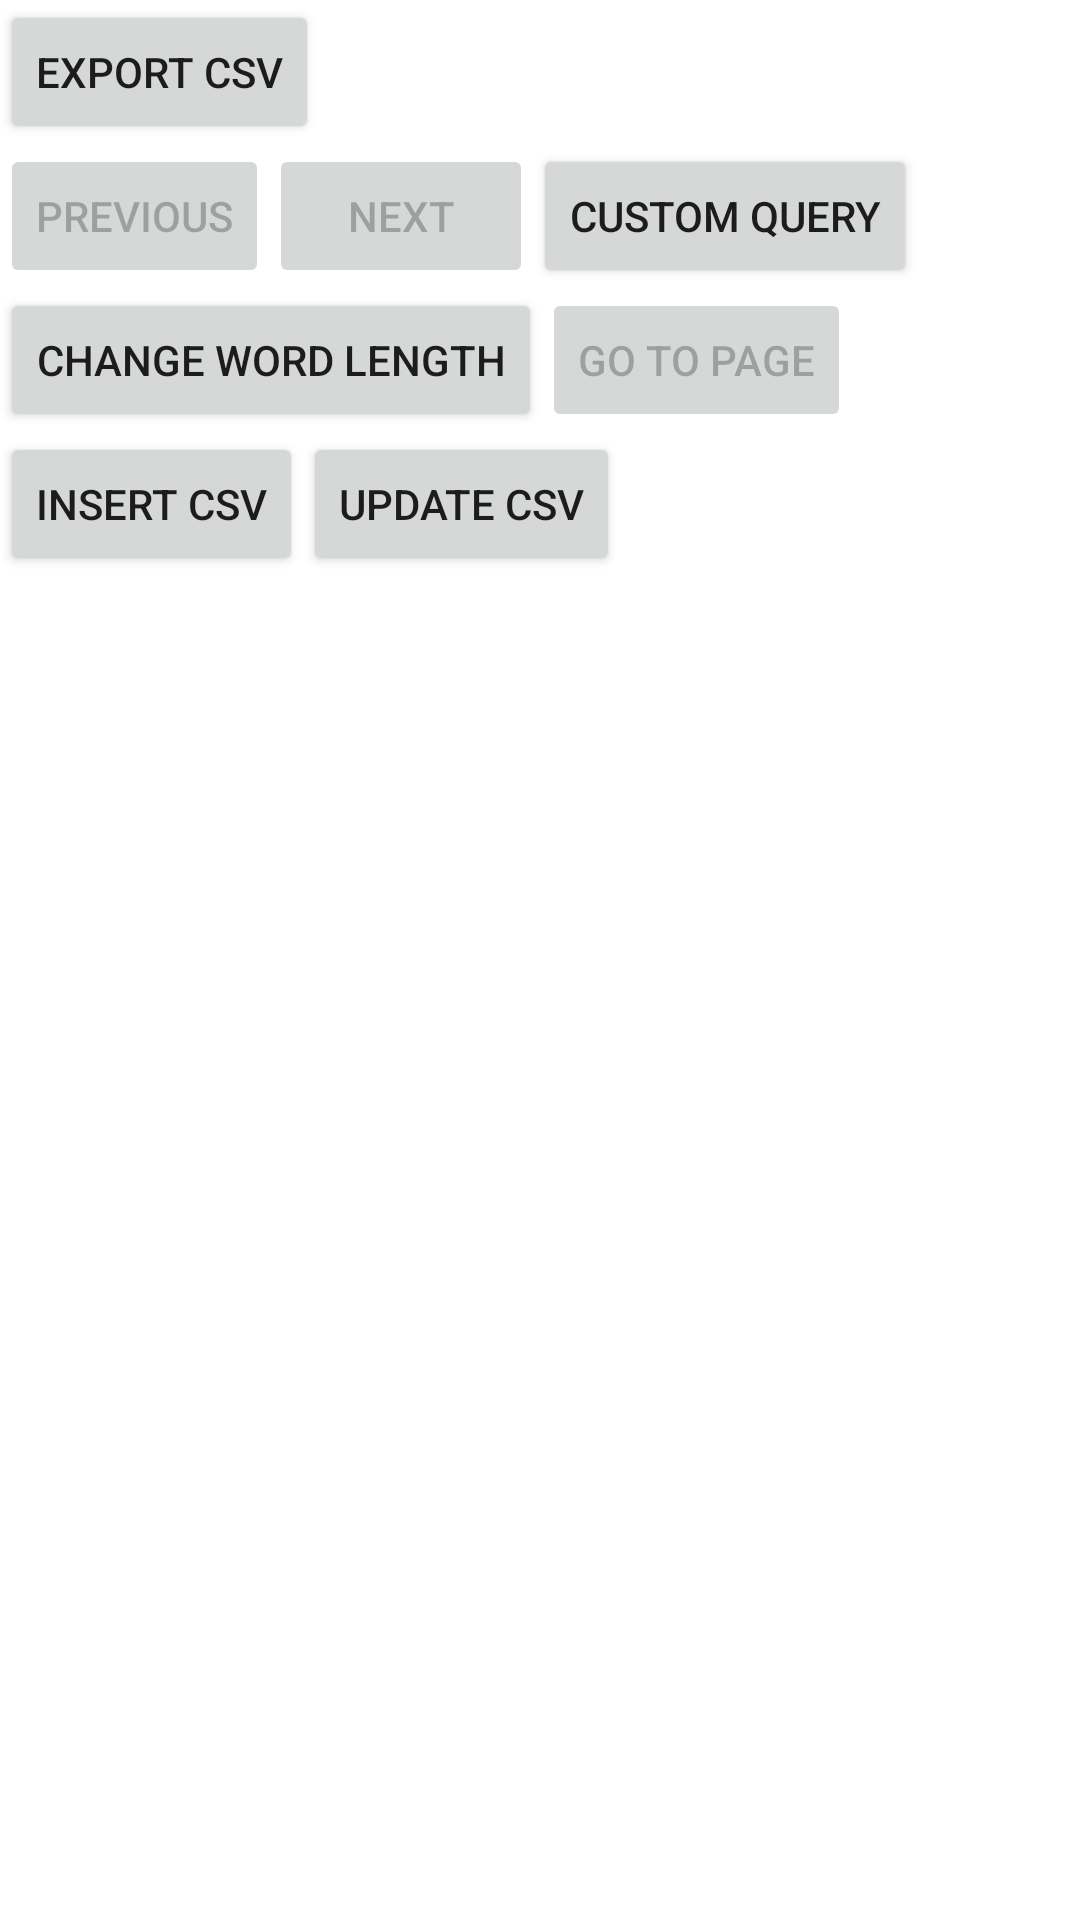

Reconstruct the res/layout file that produces this screen, plus the resources it refers to.
<!-- AndroidManifest.xml: application theme Theme.WordRead -->
<!-- res/layout/activity_main.xml -->
<?xml version="1.0" encoding="utf-8"?>
<RelativeLayout xmlns:android="http://schemas.android.com/apk/res/android"
    xmlns:tools="http://schemas.android.com/tools"
    android:layout_width="match_parent"
    android:layout_height="match_parent"
    tools:context=".MainActivity">
    <LinearLayout
        android:layout_width="match_parent"
        android:layout_height="wrap_content"
        android:orientation="vertical">
        <LinearLayout
            android:layout_width="match_parent"
            android:layout_height="wrap_content"
            android:orientation="horizontal">
            <Button
                android:layout_width="wrap_content"
                android:layout_height="wrap_content"
                android:text="Export CSV"
                android:id="@+id/button6">
            </Button>
            <TextView
                android:layout_width="wrap_content"
                android:layout_height="wrap_content"
                android:textStyle="bold"
                android:id="@+id/textview1">
            </TextView>
        </LinearLayout>
        <LinearLayout
            android:layout_width="match_parent"
            android:layout_height="wrap_content"
            android:orientation="horizontal">
            <Button
                android:layout_width="wrap_content"
                android:layout_height="wrap_content"
                android:text="Previous"
                android:enabled="false"
                android:id="@+id/button1">
            </Button>
            <Button
                android:layout_width="wrap_content"
                android:layout_height="wrap_content"
                android:text="Next"
                android:enabled="false"
                android:id="@+id/button2">
            </Button>
            <Button
                android:layout_width="wrap_content"
                android:layout_height="wrap_content"
                android:text="Custom Query"
                android:id="@+id/button4">
            </Button>
        </LinearLayout>
        <LinearLayout
            android:layout_width="match_parent"
            android:layout_height="wrap_content"
            android:orientation="horizontal">
            <Button
                android:layout_width="wrap_content"
                android:layout_height="wrap_content"
                android:text="Change Word Length"
                android:id="@+id/button3">
            </Button>
            <Button
                android:layout_width="wrap_content"
                android:layout_height="wrap_content"
                android:text="Go To Page"
                android:enabled="false"
                android:id="@+id/button5">
            </Button>
        </LinearLayout>
        <LinearLayout
            android:layout_width="match_parent"
            android:layout_height="wrap_content"
            android:orientation="horizontal">
            <Button
                android:layout_width="wrap_content"
                android:layout_height="wrap_content"
                android:text="Insert CSV"
                android:id="@+id/button7">
            </Button>
            <Button
                android:layout_width="wrap_content"
                android:layout_height="wrap_content"
                android:text="Update CSV"
                android:id="@+id/button8">
            </Button>
        </LinearLayout>
        <ScrollView
            android:layout_width="match_parent"
            android:layout_height="wrap_content">
            <TextView
                android:layout_width="wrap_content"
                android:layout_height="wrap_content"
                android:id="@+id/textview2">
            </TextView>
        </ScrollView>
    </LinearLayout>
</RelativeLayout>
<!-- resources referenced by this layout -->
<resources>
  <style name="Theme.WordRead" parent="Theme.MaterialComponents.DayNight.DarkActionBar">
          
          <item name="colorPrimary">@color/purple_500</item>
          <item name="colorPrimaryVariant">@color/purple_700</item>
          <item name="colorOnPrimary">@color/white</item>
          
          <item name="colorSecondary">@color/teal_200</item>
          <item name="colorSecondaryVariant">@color/teal_700</item>
          <item name="colorOnSecondary">@color/black</item>
          
          <item name="android:statusBarColor" tools:targetApi="l">?attr/colorPrimaryVariant</item>
          
      </style>
  <!-- not gathered from this repository: default colours our renderer supplied (Android Studio template values) -->
  <color name="purple_500">#FF6200EE</color>
  <color name="purple_700">#FF3700B3</color>
  <color name="teal_200">#FF03DAC5</color>
  <color name="teal_700">#FF018786</color>
  <color name="black">#FF000000</color>
  <color name="white">#FFFFFFFF</color>
</resources>
